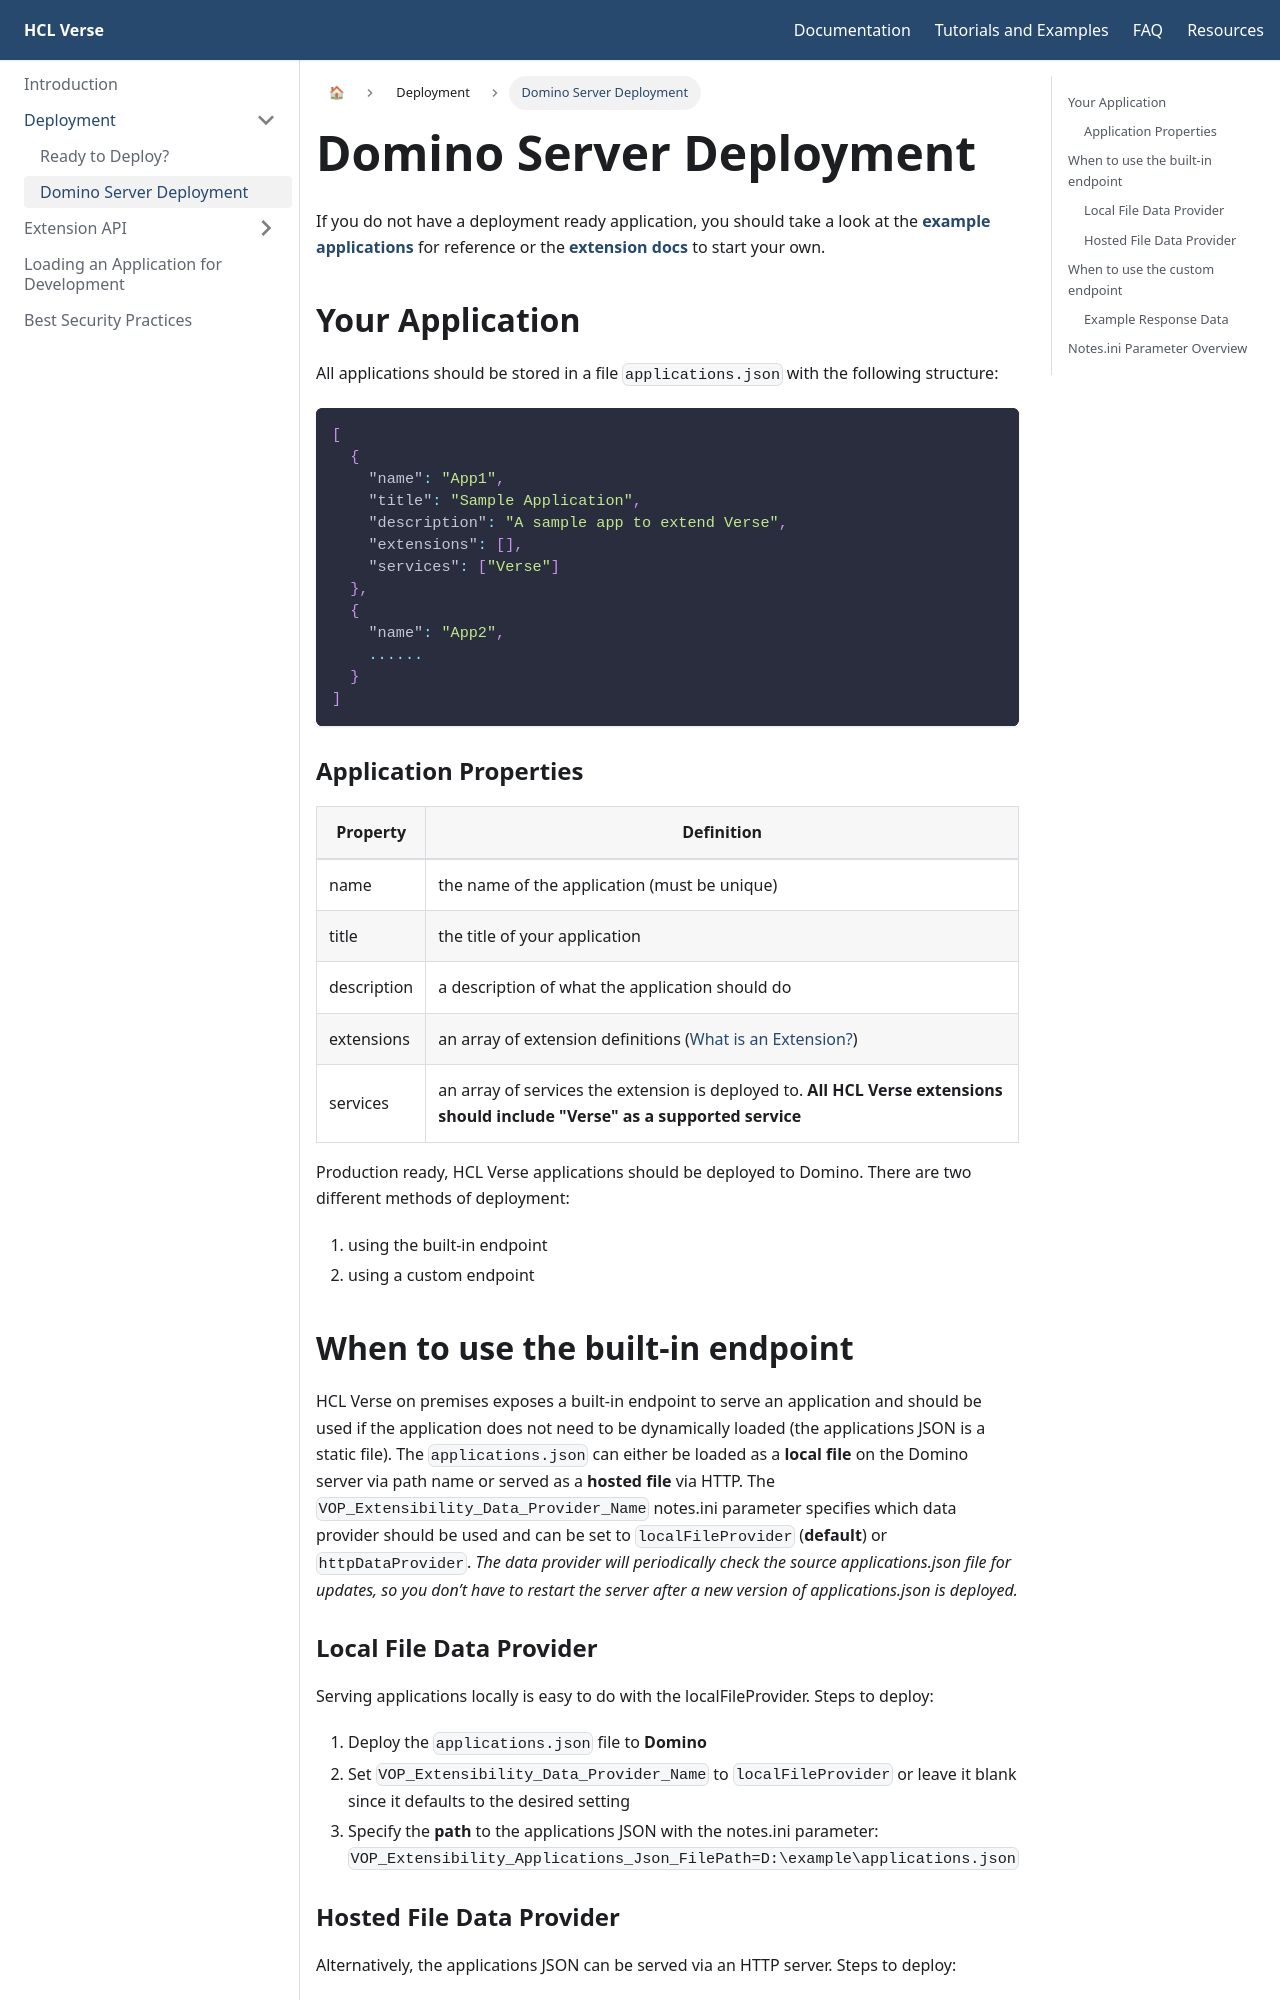

repository: HCL-TECH-SOFTWARE/Verse-Extension-Documentation · page: docs/domino-server-deployment/index.html · generator: docusaurus

---
id: domino-server-deployment
title: Domino Server Deployment
---
If you do not have a deployment ready application, you should take a look at the **[example applications](../getting-started)** for reference or the **[extension docs](../what-is-an-extension)** to start your own.
## Your Application
All applications should be stored in a file `applications.json` with the following structure:

```jsx
[
  {
    "name": "App1",
    "title": "Sample Application",
    "description": "A sample app to extend Verse",
    "extensions": [],
    "services": ["Verse"]
  },
  {
    "name": "App2",
    ......
  }
]
```
### Application Properties
| Property    | Definition |
|-------------|------------|
| name        | the name of the application (must be unique) |
| title       | the title of your application |
| description | a description of what the application should do |
| extensions  | an array of extension definitions ([What is an Extension?](../what-is-an-extension))|
| services    | an array of services the extension is deployed to. **All HCL Verse extensions should include "Verse" as a supported service** |

Production ready, HCL Verse applications should be deployed to Domino. There are two different methods of deployment:  
1. using the built-in endpoint
2. using a custom endpoint

## When to use the built-in endpoint
HCL Verse on premises exposes a built-in endpoint to serve an application and should be used if the application does not need to be dynamically loaded (the applications JSON is a static file). The `applications.json` can either be loaded as a **local file** on the Domino server via path name or served as a **hosted file** via HTTP. The `VOP_Extensibility_Data_Provider_Name` notes.ini parameter specifies which data provider should be used and can be set to `localFileProvider` (**default**) or `httpDataProvider`. *The data provider will periodically check the source applications.json file for updates, so you don’t have to restart the server after a new version of applications.json is deployed.*
